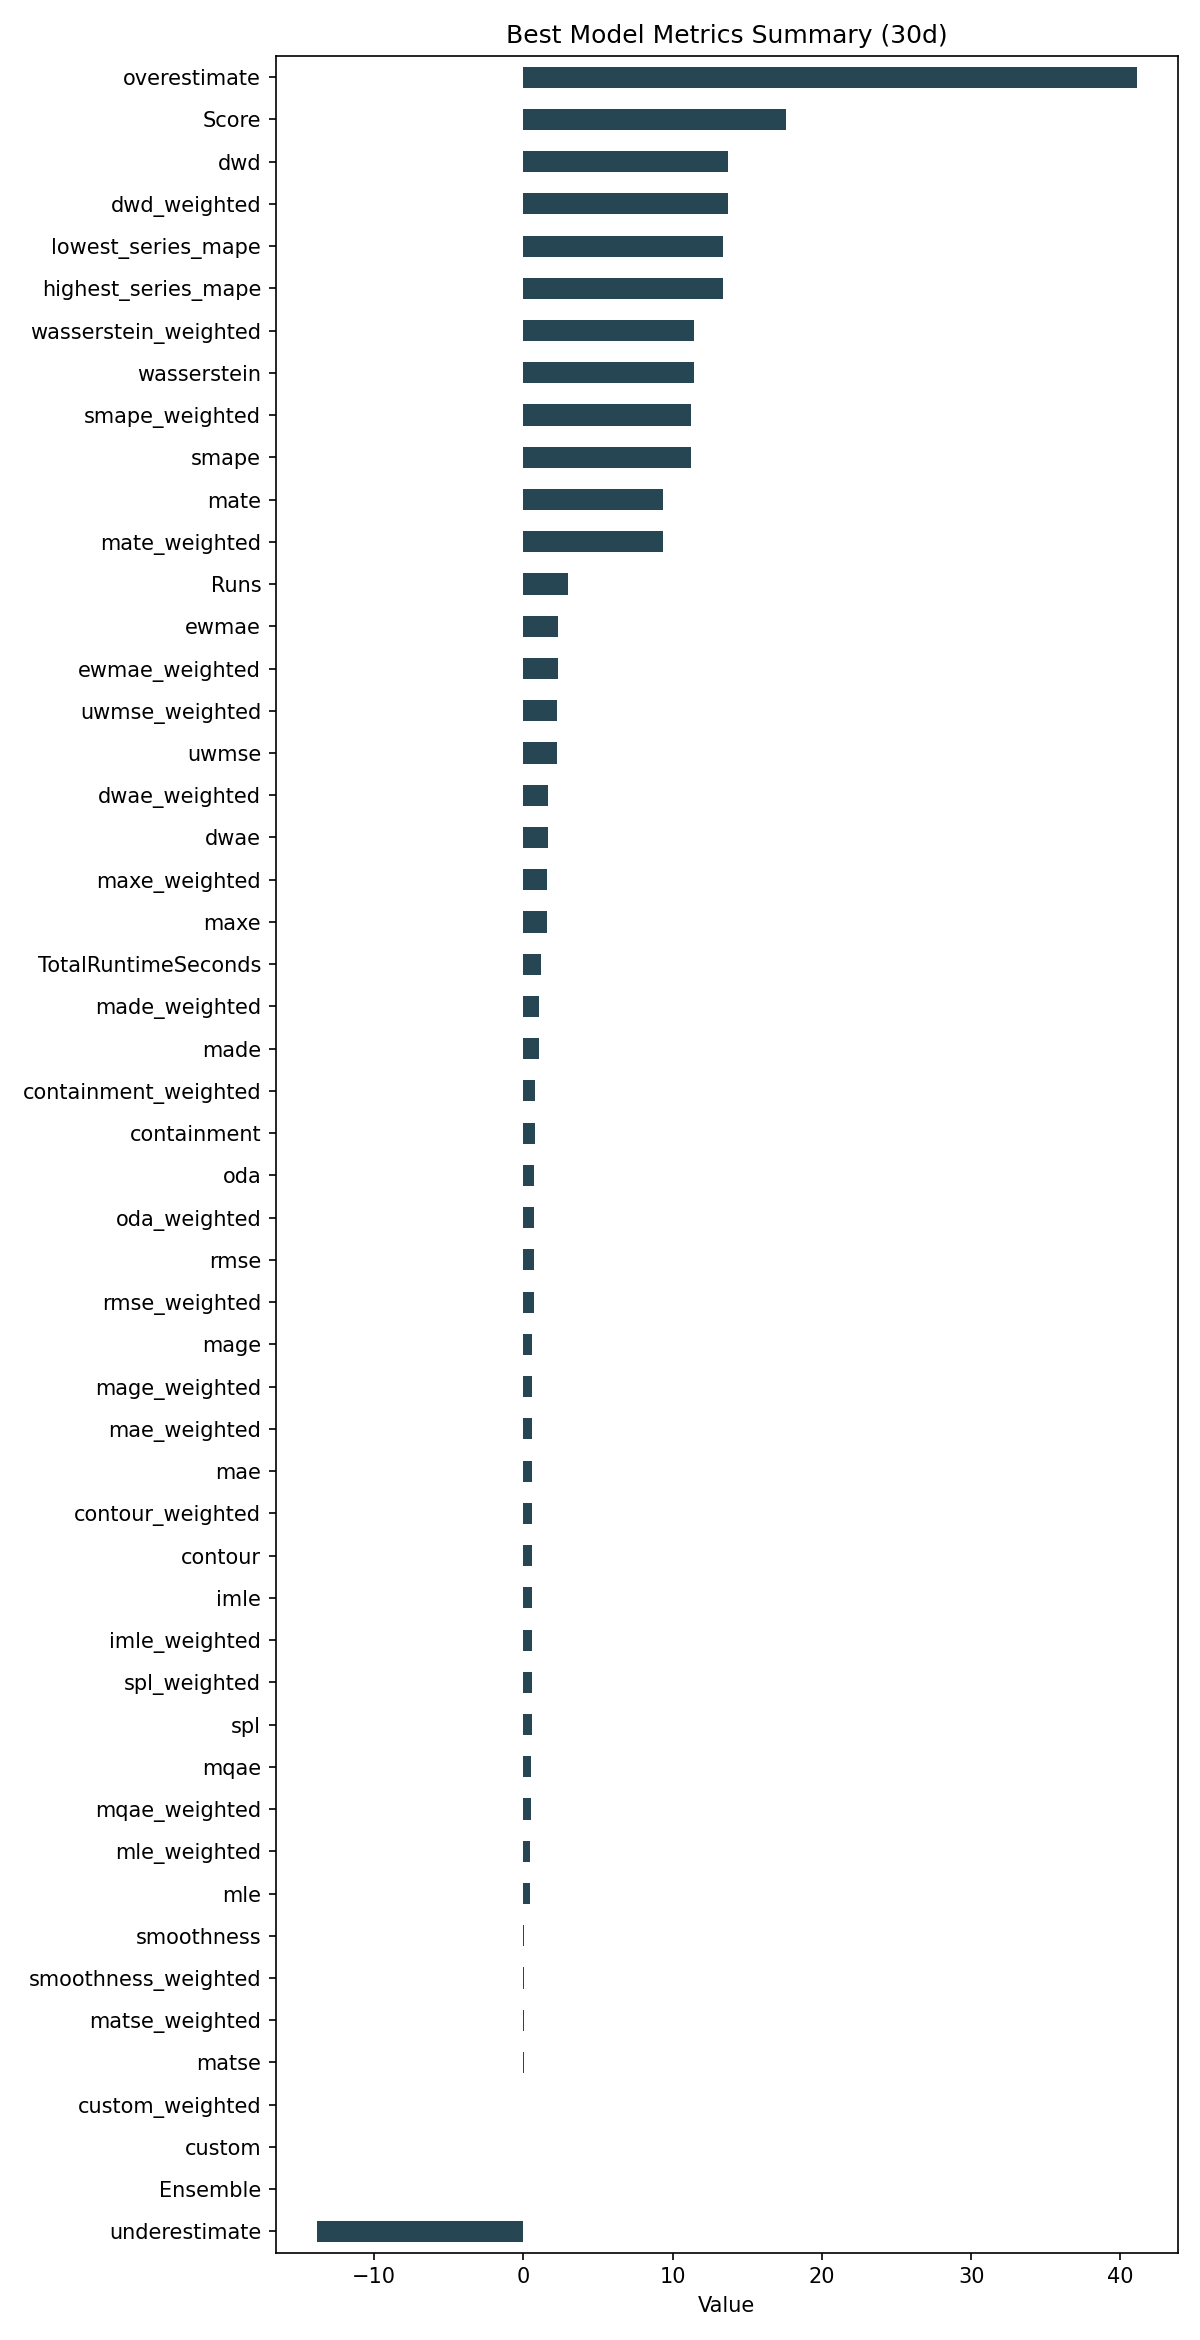

Data behind this chart, as committed beside it:
ID, Model, ModelParameters, TransformationParameters, Ensemble, Runs, smape, mae, rmse, made, mage, custom, underestimate, mle, overestimate, imle, spl, containment, contour, maxe, oda, dwae, mqae, ewmae
1758fc3e5447ef79d078a9138bbe4b68, MultivariateRegression, {"regression_model": {"model": "ExtraTre…, {"fillna": "akima", "transformations": {…, 0, 3, 11.21, 0.6102, 0.7034, 1.059, 0.6102, 0.0, -13.84, 0.4759, 41.08, 0.5805, 0.5777, 0.7889, 0.6, 1.595, 0.7333, 1.631, 0.5023, 2.327
